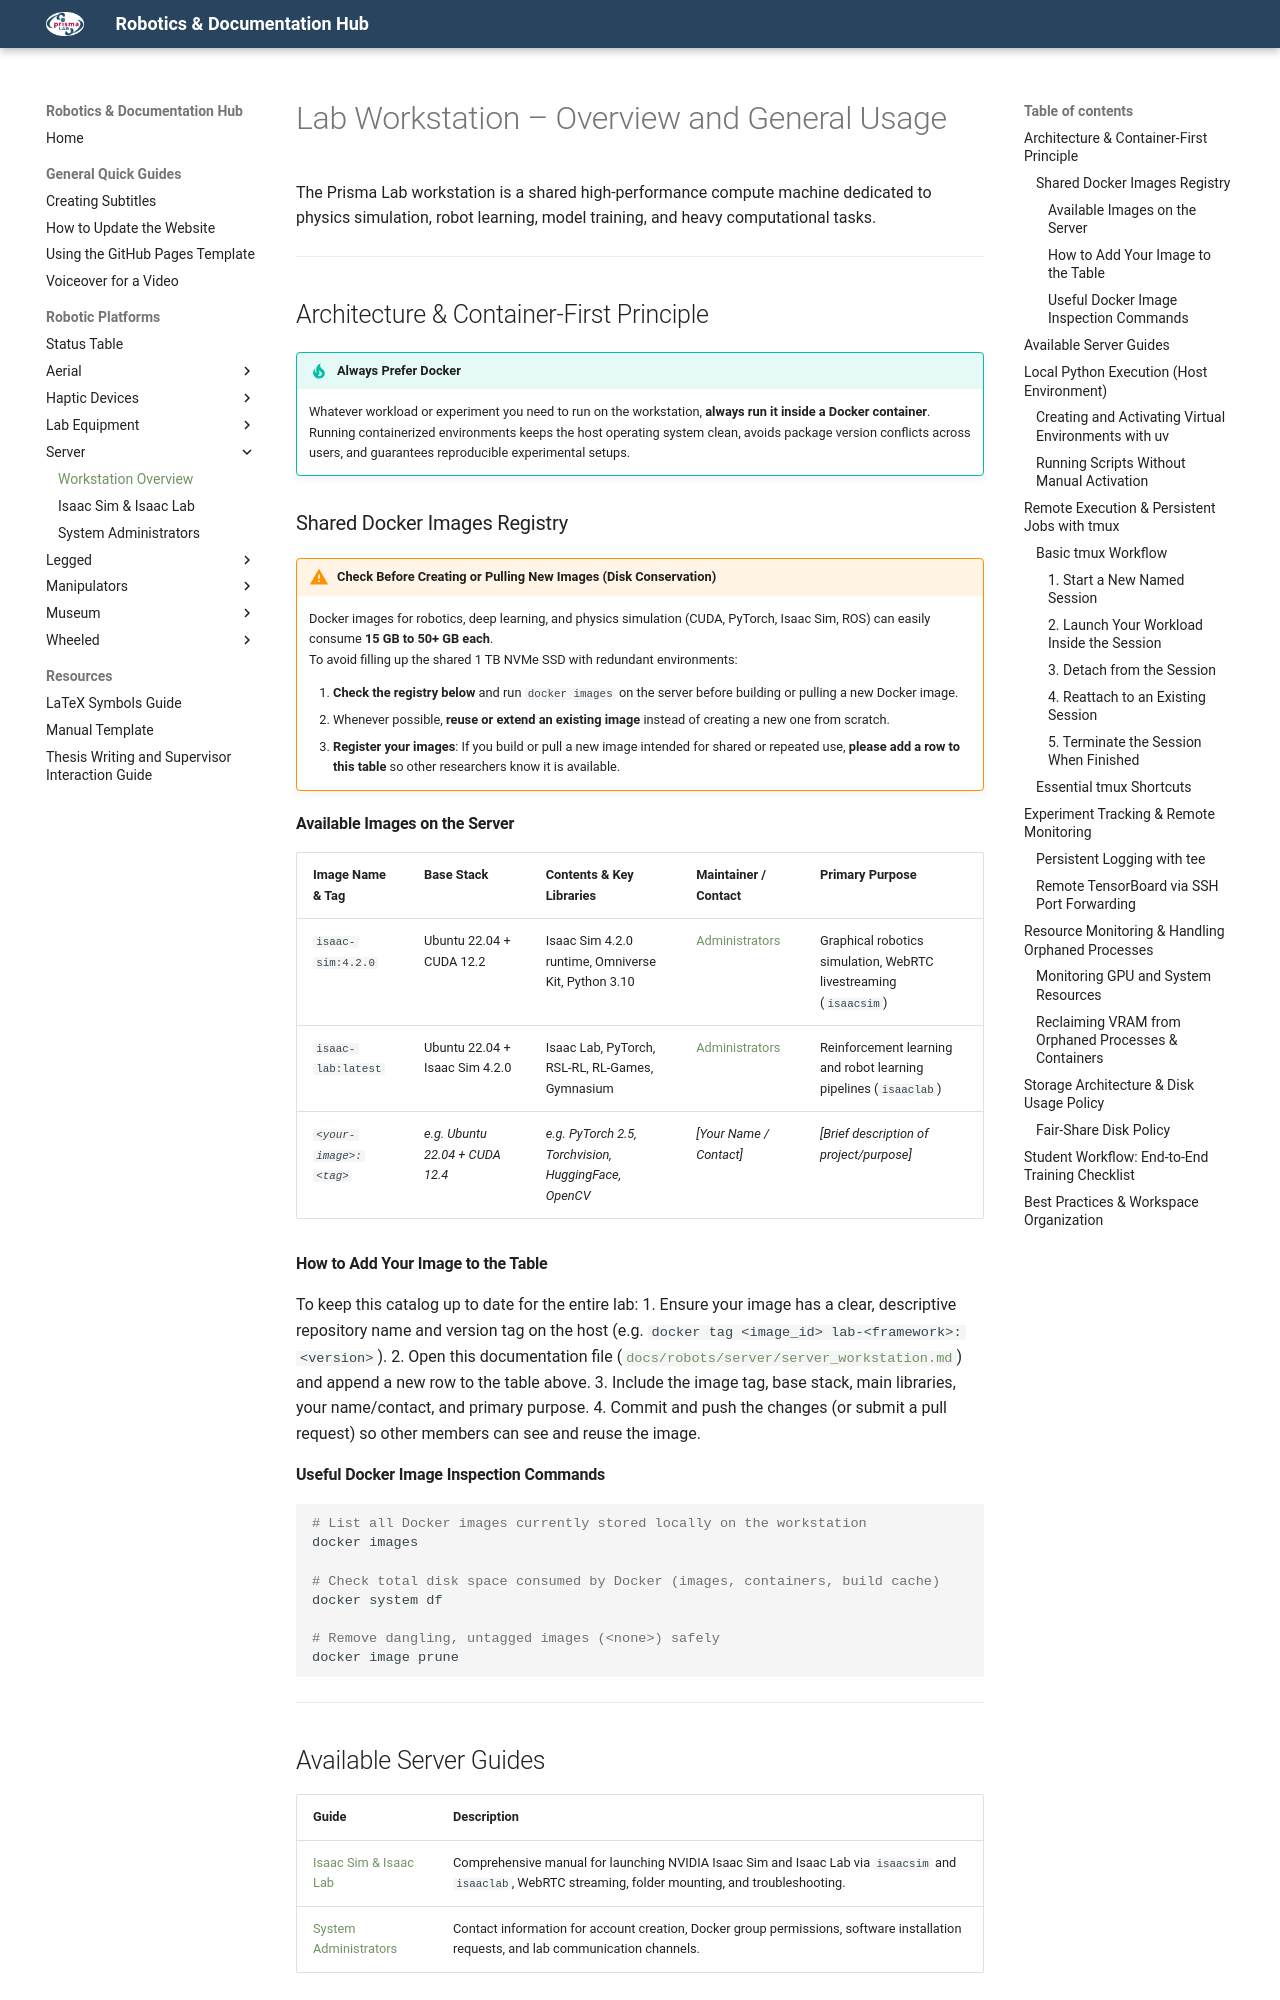

repository: PrismaHubUnofficial/docs_and_guides · page: robots/server/server_workstation/index.html · generator: mkdocs

# Lab Workstation – Overview and General Usage

The Prisma Lab workstation is a shared high-performance compute machine dedicated to physics simulation, robot learning, model training, and heavy computational tasks.

---
